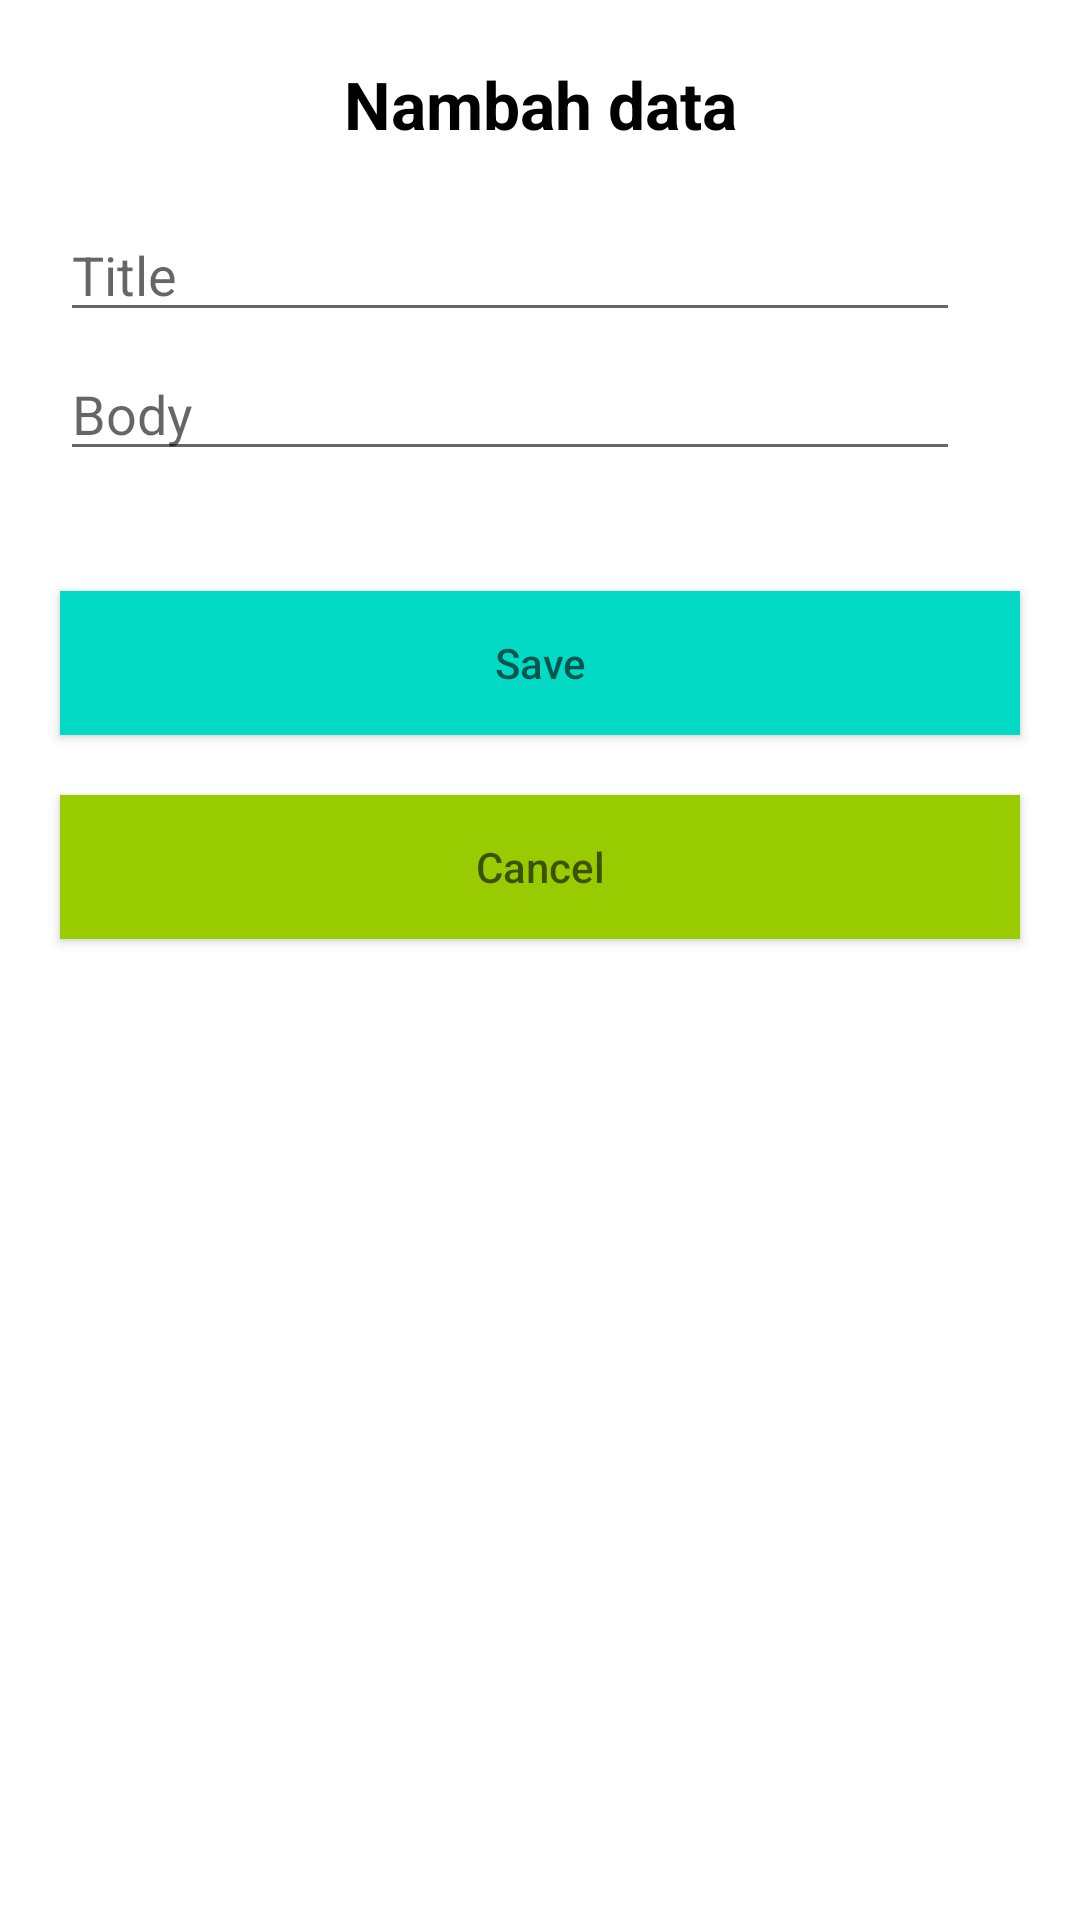

This screen was rendered from an Android layout file. Write that file and the resources it references.
<!-- AndroidManifest.xml: application theme Theme.CRUDUsingMVVM -->
<!-- res/layout/activity_form.xml -->
<?xml version="1.0" encoding="utf-8"?>
<LinearLayout xmlns:android="http://schemas.android.com/apk/res/android"
    xmlns:tools="http://schemas.android.com/tools"
    android:layout_width="match_parent"
    android:layout_height="match_parent"
    android:orientation="vertical"
    tools:context=".data.view.FormActivity">

    <androidx.appcompat.widget.AppCompatTextView
        android:layout_width="match_parent"
        android:layout_height="wrap_content"
        android:gravity="center"
        android:paddingTop="20dp"
        android:text="Nambah data"
        android:textColor="@color/black"
        android:textSize="22sp"
        android:textStyle="bold" />

    <androidx.appcompat.widget.AppCompatEditText
        android:id="@+id/et_title"
        android:layout_width="300dp"
        android:layout_height="wrap_content"
        android:layout_marginStart="20dp"
        android:layout_marginLeft="20dp"
        android:layout_marginTop="20dp"
        android:hint="Title" />

    <androidx.appcompat.widget.AppCompatEditText
        android:id="@+id/et_body"
        android:layout_width="300dp"
        android:layout_height="wrap_content"
        android:layout_marginStart="20dp"
        android:layout_marginLeft="20dp"
        android:layout_marginTop="5dp"
        android:hint="Body" />


    <androidx.appcompat.widget.AppCompatButton
        android:id="@+id/btn_save"
        android:layout_width="match_parent"
        android:layout_height="wrap_content"
        android:layout_gravity="center"
        android:layout_marginLeft="20dp"
        android:layout_marginTop="40dp"
        android:layout_marginRight="20dp"
        android:background="@color/teal_200"
        android:hint="Save"
        tools:ignore="HardcodedText" />

    <androidx.appcompat.widget.AppCompatButton
        android:id="@+id/btn_cancel"
        android:layout_width="match_parent"
        android:layout_height="wrap_content"
        android:layout_gravity="center"
        android:layout_marginLeft="20dp"
        android:layout_marginTop="20dp"
        android:layout_marginRight="20dp"
        android:background="@android:color/holo_green_light"
        android:hint="Cancel"
        tools:ignore="HardcodedText" />

</LinearLayout>
<!-- resources referenced by this layout -->
<resources>
  <style name="Theme.CRUDUsingMVVM" parent="Theme.MaterialComponents.DayNight.DarkActionBar">
          
          <item name="colorPrimary">@color/purple_500</item>
          <item name="colorPrimaryVariant">@color/purple_700</item>
          <item name="colorOnPrimary">@color/white</item>
          
          <item name="colorSecondary">@color/teal_200</item>
          <item name="colorSecondaryVariant">@color/teal_700</item>
          <item name="colorOnSecondary">@color/black</item>
          
          <item name="android:statusBarColor" tools:targetApi="l">?attr/colorPrimaryVariant</item>
          
      </style>
  <!-- not gathered from this repository: default colours our renderer supplied (Android Studio template values) -->
  <color name="purple_500">#FF6200EE</color>
  <color name="purple_700">#FF3700B3</color>
  <color name="teal_200">#FF03DAC5</color>
  <color name="teal_700">#FF018786</color>
  <color name="black">#FF000000</color>
  <color name="white">#FFFFFFFF</color>
</resources>
